Run: headless pygame with SDL's dummy video driver; simulated clock (each Clock.tick advances the game by its frame time, no real sleeping); random seed 0; keys injected as events and as key.get_pressed() state; no mouse input.
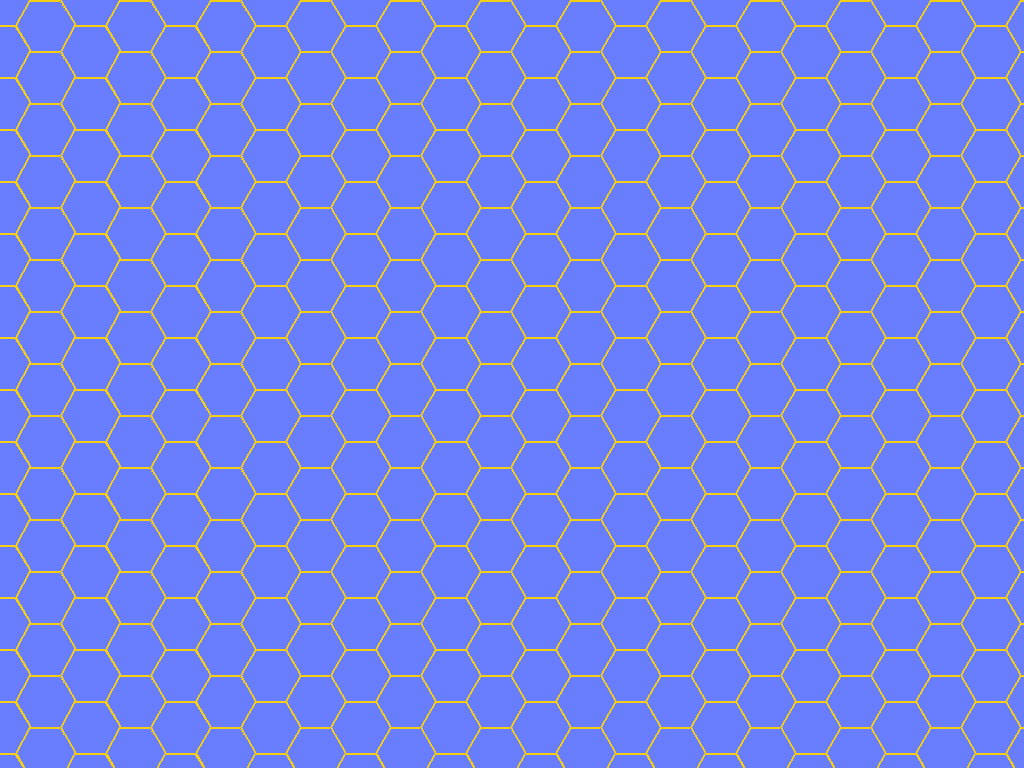
Frame 1 of 4 · flips 1–60 · no input
Frame 2 of 4 · flips 61–180 · tapped SPACE, RETURN · held RIGHT (→), D · screen unchanged from frame 1, image omitted
Frame 3 of 4 · flips 181–300 · held DOWN (↓), S · screen unchanged from frame 2, image omitted
Frame 4 of 4 · flips 301–420 · held LEFT (←), A, UP (↑), W · screen unchanged from frame 3, image omitted

The pygame program that drew these frames:

import pygame
import sys
import math

# Initialize Pygame
pygame.init()




# CONSTANTS
HEX_SIZE = 30
ROWS, COLUMNS = 60, 50  # The size of the board
HEX_COLOR = (104, 126, 255)
FRAME_COLOR = (244, 206, 20)

# Get the user's current screen resolution
user_screen_info = pygame.display.Info()
user_screen_width = user_screen_info.current_w
user_screen_height = user_screen_info.current_h

# Create the size of the game window with the user's screen re4solution
WINDOW_SIZE = (user_screen_width, user_screen_height)

# Create the game window
screen = pygame.display.set_mode(WINDOW_SIZE, pygame.FULLSCREEN)
pygame.display.set_caption("Hexagonal Board")

# Define hexagon drawing function
def draw_hexagon(x, y):
    hexagon_points = []
    for i in range(6):
        angle = 2 * math.pi / 6 * i
        px = x + HEX_SIZE * math.cos(angle)
        py = y + HEX_SIZE * math.sin(angle)
        hexagon_points.append((px, py))

    pygame.draw.polygon(screen, HEX_COLOR, hexagon_points)
    pygame.draw.polygon(screen, FRAME_COLOR, hexagon_points, 2)

#######################################
# MAIN LOOP
running = True
while running:
    for event in pygame.event.get():
        if event.type == pygame.QUIT:
            running = False

    # Clear the screen
    screen.fill((53, 82, 255))

    # Draw the hexagonal grid
    for row in range(ROWS):
        for col in range(COLUMNS):
            x = col * (3/2 * HEX_SIZE)
            y = row * (HEX_SIZE * math.sqrt(3))
            if col % 2 == 1:
                y += (HEX_SIZE * math.sqrt(3)) / 2
            draw_hexagon(x, y)










    # Update the display
    pygame.display.flip()

# Quit Pygame
pygame.quit()
sys.exit()
